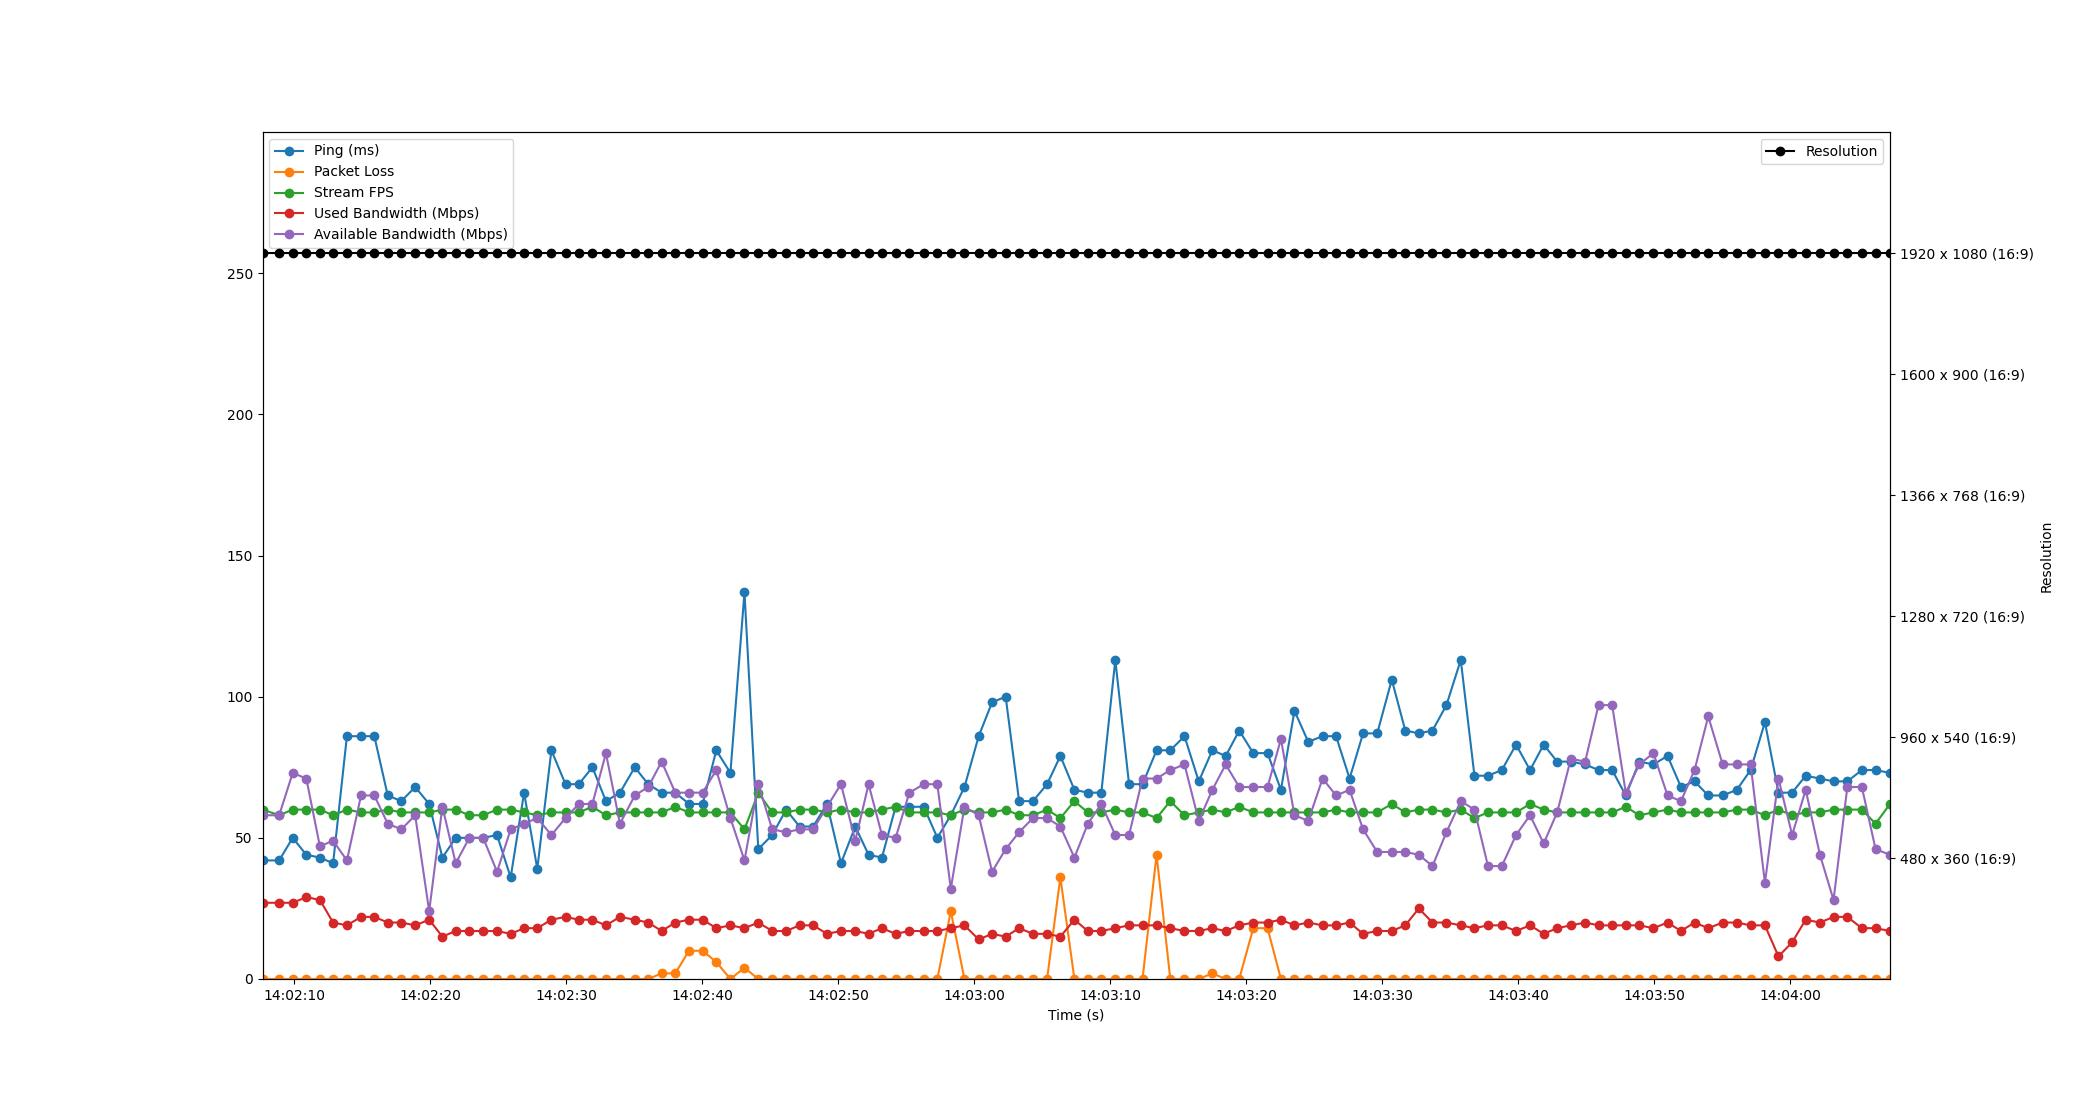

Values plotted in this chart, from the file beside it:
Time, Timestamp, Ping, Packet Loss, Stream FPS, Used Bandwidth, Resolution, Available Bandwidth
1.6689300537109375e-06, 2023-07-11 14:02:07.672317, 42, 0, 60, 27, 1920 x 1080 (16:9), 58
1.226, 2023-07-11 14:02:08.898353, 42, 0, 58, 27, 1920 x 1080 (16:9), 58
2.221, 2023-07-11 14:02:09.893188, 50, 0, 60, 27, 1920 x 1080 (16:9), 73
3.223, 2023-07-11 14:02:10.895039, 44, 0, 60, 29, 1920 x 1080 (16:9), 71
4.218, 2023-07-11 14:02:11.890707, 43, 0, 60, 28, 1920 x 1080 (16:9), 47
5.19, 2023-07-11 14:02:12.862299, 41, 0, 58, 20, 1920 x 1080 (16:9), 49
6.206, 2023-07-11 14:02:13.878260, 86, 0, 60, 19, 1920 x 1080 (16:9), 42
7.245, 2023-07-11 14:02:14.917207, 86, 0, 59, 22, 1920 x 1080 (16:9), 65
8.221, 2023-07-11 14:02:15.892928, 86, 0, 59, 22, 1920 x 1080 (16:9), 65
9.206, 2023-07-11 14:02:16.878718, 65, 0, 60, 20, 1920 x 1080 (16:9), 55
10.21, 2023-07-11 14:02:17.878978, 63, 0, 59, 20, 1920 x 1080 (16:9), 53
11.22, 2023-07-11 14:02:18.896405, 68, 0, 59, 19, 1920 x 1080 (16:9), 58
12.25, 2023-07-11 14:02:19.925496, 62, 0, 59, 21, 1920 x 1080 (16:9), 24
13.23, 2023-07-11 14:02:20.897972, 43, 0, 60, 15, 1920 x 1080 (16:9), 61
14.2, 2023-07-11 14:02:21.876995, 50, 0, 60, 17, 1920 x 1080 (16:9), 41
15.2, 2023-07-11 14:02:22.877149, 50, 0, 58, 17, 1920 x 1080 (16:9), 50
16.22, 2023-07-11 14:02:23.895042, 50, 0, 58, 17, 1920 x 1080 (16:9), 50
17.24, 2023-07-11 14:02:24.914142, 51, 0, 60, 17, 1920 x 1080 (16:9), 38
18.24, 2023-07-11 14:02:25.916567, 36, 0, 60, 16, 1920 x 1080 (16:9), 53
19.23, 2023-07-11 14:02:26.903040, 66, 0, 59, 18, 1920 x 1080 (16:9), 55
20.2, 2023-07-11 14:02:27.874124, 39, 0, 58, 18, 1920 x 1080 (16:9), 57
21.24, 2023-07-11 14:02:28.911084, 81, 0, 59, 21, 1920 x 1080 (16:9), 51
22.28, 2023-07-11 14:02:29.948315, 69, 0, 59, 22, 1920 x 1080 (16:9), 57
23.25, 2023-07-11 14:02:30.924931, 69, 0, 59, 21, 1920 x 1080 (16:9), 62
24.25, 2023-07-11 14:02:31.926151, 75, 0, 61, 21, 1920 x 1080 (16:9), 62
25.25, 2023-07-11 14:02:32.920434, 63, 0, 58, 19, 1920 x 1080 (16:9), 80
26.28, 2023-07-11 14:02:33.951073, 66, 0, 59, 22, 1920 x 1080 (16:9), 55
27.37, 2023-07-11 14:02:35.043071, 75, 0, 59, 21, 1920 x 1080 (16:9), 65
28.35, 2023-07-11 14:02:36.027034, 69, 0, 59, 20, 1920 x 1080 (16:9), 68
29.35, 2023-07-11 14:02:37.019031, 66, 2, 59, 17, 1920 x 1080 (16:9), 77
30.35, 2023-07-11 14:02:38.019056, 66, 2, 61, 20, 1920 x 1080 (16:9), 66
31.35, 2023-07-11 14:02:39.026896, 62, 10, 59, 21, 1920 x 1080 (16:9), 66
32.36, 2023-07-11 14:02:40.029237, 62, 10, 59, 21, 1920 x 1080 (16:9), 66
33.36, 2023-07-11 14:02:41.034222, 81, 6, 59, 18, 1920 x 1080 (16:9), 74
34.4, 2023-07-11 14:02:42.071171, 73, 0, 59, 19, 1920 x 1080 (16:9), 57
35.43, 2023-07-11 14:02:43.105930, 137, 4, 53, 18, 1920 x 1080 (16:9), 42
36.45, 2023-07-11 14:02:44.121239, 46, 0, 66, 20, 1920 x 1080 (16:9), 69
37.47, 2023-07-11 14:02:45.144992, 51, 0, 59, 17, 1920 x 1080 (16:9), 53
38.5, 2023-07-11 14:02:46.170621, 60, 0, 59, 17, 1920 x 1080 (16:9), 52
39.48, 2023-07-11 14:02:47.150845, 54, 0, 60, 19, 1920 x 1080 (16:9), 53
40.49, 2023-07-11 14:02:48.157471, 54, 0, 60, 19, 1920 x 1080 (16:9), 53
41.5, 2023-07-11 14:02:49.168983, 62, 0, 59, 16, 1920 x 1080 (16:9), 61
42.53, 2023-07-11 14:02:50.201239, 41, 0, 60, 17, 1920 x 1080 (16:9), 69
43.58, 2023-07-11 14:02:51.253124, 54, 0, 59, 17, 1920 x 1080 (16:9), 49
44.56, 2023-07-11 14:02:52.228153, 44, 0, 59, 16, 1920 x 1080 (16:9), 69
45.54, 2023-07-11 14:02:53.211038, 43, 0, 60, 18, 1920 x 1080 (16:9), 51
46.54, 2023-07-11 14:02:54.217134, 61, 0, 61, 16, 1920 x 1080 (16:9), 50
47.56, 2023-07-11 14:02:55.227706, 61, 0, 59, 17, 1920 x 1080 (16:9), 66
48.61, 2023-07-11 14:02:56.285520, 61, 0, 59, 17, 1920 x 1080 (16:9), 69
49.61, 2023-07-11 14:02:57.284871, 50, 0, 59, 17, 1920 x 1080 (16:9), 69
50.6, 2023-07-11 14:02:58.273876, 58, 24, 58, 18, 1920 x 1080 (16:9), 32
51.61, 2023-07-11 14:02:59.278867, 68, 0, 60, 19, 1920 x 1080 (16:9), 61
52.65, 2023-07-11 14:03:00.324890, 86, 0, 59, 14, 1920 x 1080 (16:9), 58
53.64, 2023-07-11 14:03:01.310171, 98, 0, 59, 16, 1920 x 1080 (16:9), 38
54.63, 2023-07-11 14:03:02.307050, 100, 0, 60, 15, 1920 x 1080 (16:9), 46
55.62, 2023-07-11 14:03:03.295055, 63, 0, 58, 18, 1920 x 1080 (16:9), 52
56.64, 2023-07-11 14:03:04.312792, 63, 0, 58, 16, 1920 x 1080 (16:9), 57
57.68, 2023-07-11 14:03:05.352464, 69, 0, 60, 16, 1920 x 1080 (16:9), 57
58.66, 2023-07-11 14:03:06.327785, 79, 36, 57, 15, 1920 x 1080 (16:9), 54
59.69, 2023-07-11 14:03:07.361644, 67, 0, 63, 21, 1920 x 1080 (16:9), 43
... 59 more rows
